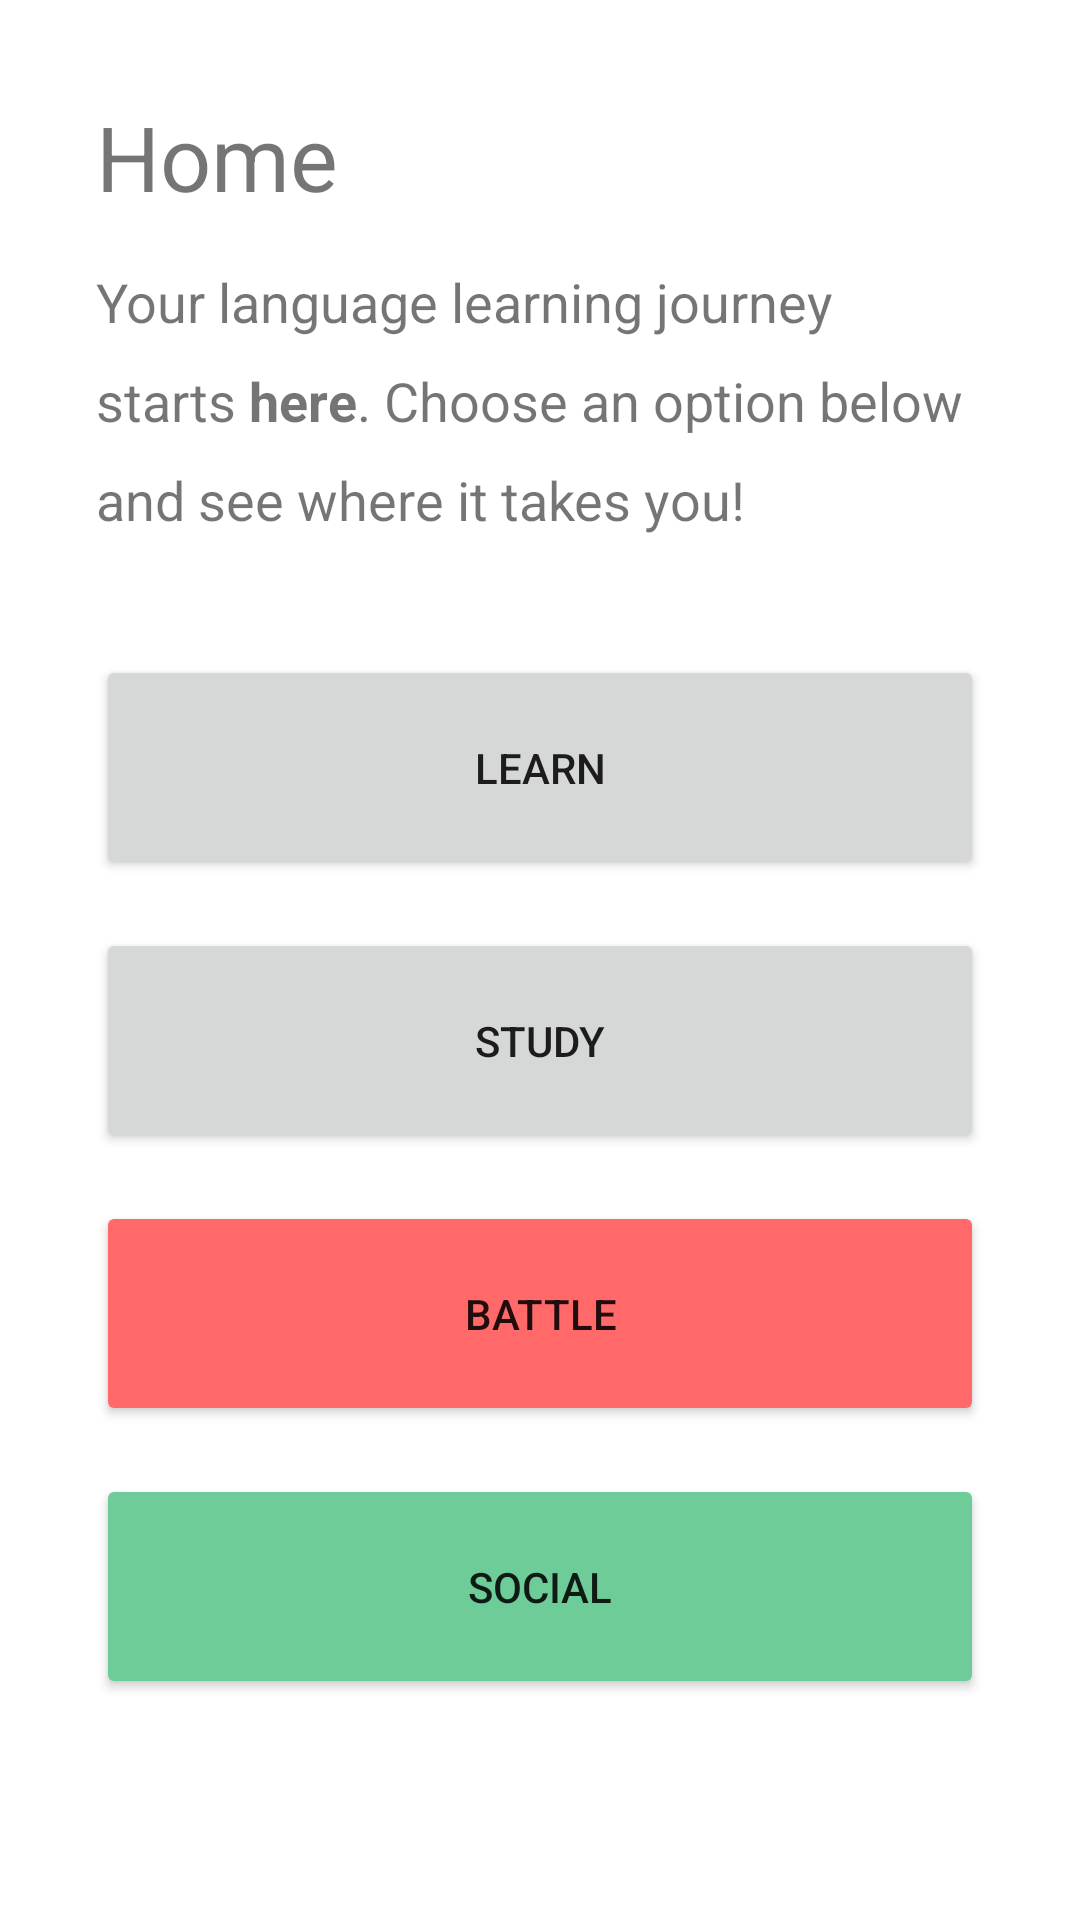

The Android layout XML behind this screen, and the referenced resources:
<!-- AndroidManifest.xml: application theme Theme.KanjiCardsGo -->
<!-- res/layout/activity_main_menu.xml -->
<?xml version="1.0" encoding="utf-8"?>
<androidx.constraintlayout.widget.ConstraintLayout xmlns:android="http://schemas.android.com/apk/res/android"
    xmlns:app="http://schemas.android.com/apk/res-auto"
    xmlns:tools="http://schemas.android.com/tools"
    android:layout_width="match_parent"
    android:layout_height="match_parent"
    tools:context=".MainMenuActivity">

    <TextView
        android:id="@+id/textViewCourseTitle"
        android:layout_width="0dp"
        android:layout_height="wrap_content"
        android:layout_marginStart="32dp"
        android:layout_marginTop="32dp"
        android:layout_marginEnd="32dp"
        android:text="Home"
        android:textSize="30sp"
        app:layout_constraintEnd_toEndOf="parent"
        app:layout_constraintStart_toStartOf="parent"
        app:layout_constraintTop_toTopOf="parent" />

    <Button
        android:id="@+id/buttonlearn"
        android:layout_width="0dp"
        android:layout_height="75dp"
        android:layout_marginTop="16dp"
        android:text="Learn"
        app:layout_constraintEnd_toEndOf="@+id/textViewCourseTitle"
        app:layout_constraintStart_toStartOf="@+id/textViewCourseTitle"
        app:layout_constraintTop_toBottomOf="@+id/textView3" />

    <Button
        android:id="@+id/buttonstudy"
        android:layout_width="0dp"
        android:layout_height="75dp"
        android:layout_marginTop="16dp"
        android:text="Study"
        app:layout_constraintEnd_toEndOf="@+id/textViewCourseTitle"
        app:layout_constraintStart_toStartOf="@+id/textViewCourseTitle"
        app:layout_constraintTop_toBottomOf="@+id/buttonlearn" />

    <Button
        android:id="@+id/buttonbattle"
        android:layout_width="0dp"
        android:layout_height="75dp"
        android:layout_marginTop="16dp"
        android:backgroundTint="#FF6969"
        android:text="Battle"
        app:layout_constraintEnd_toEndOf="@+id/textViewCourseTitle"
        app:layout_constraintStart_toStartOf="@+id/textViewCourseTitle"
        app:layout_constraintTop_toBottomOf="@+id/buttonstudy" />

    <Button
        android:id="@+id/buttonsocial"
        android:layout_width="0dp"
        android:layout_height="75dp"
        android:layout_marginTop="16dp"
        android:backgroundTint="#6DCC97"
        android:text="Social"
        app:layout_constraintEnd_toEndOf="@+id/textViewCourseTitle"
        app:layout_constraintStart_toStartOf="@+id/textViewCourseTitle"
        app:layout_constraintTop_toBottomOf="@+id/buttonbattle" />

    <TextView
        android:id="@+id/textView3"
        android:layout_width="0dp"
        android:layout_height="114dp"
        android:layout_marginTop="16dp"
        android:lineSpacingExtra="12sp"
        android:text="@string/main_menu_description"
        android:textSize="18sp"
        app:layout_constraintEnd_toEndOf="@+id/textViewCourseTitle"
        app:layout_constraintStart_toStartOf="@+id/textViewCourseTitle"
        app:layout_constraintTop_toBottomOf="@+id/textViewCourseTitle" />


</androidx.constraintlayout.widget.ConstraintLayout>
<!-- resources referenced by this layout -->
<resources>
  <string name="main_menu_description">Your language learning journey starts <b>here</b>.  Choose an option below and see where it takes you!</string>
  <style name="Theme.KanjiCardsGo" parent="Theme.MaterialComponents.DayNight.DarkActionBar">
          
          <item name="colorPrimary">@color/purple_500</item>
          <item name="colorPrimaryVariant">@color/purple_700</item>
          <item name="colorOnPrimary">@color/white</item>
          
          <item name="colorSecondary">@color/teal_200</item>
          <item name="colorSecondaryVariant">@color/teal_700</item>
          <item name="colorOnSecondary">@color/black</item>
          
          <item name="android:statusBarColor" tools:targetApi="l">?attr/colorPrimaryVariant</item>
          
      </style>
  <!-- not gathered from this repository: default colours our renderer supplied (Android Studio template values) -->
  <color name="purple_500">#FF6200EE</color>
  <color name="purple_700">#FF3700B3</color>
  <color name="teal_200">#FF03DAC5</color>
  <color name="teal_700">#FF018786</color>
  <color name="black">#FF000000</color>
  <color name="white">#FFFFFFFF</color>
</resources>
